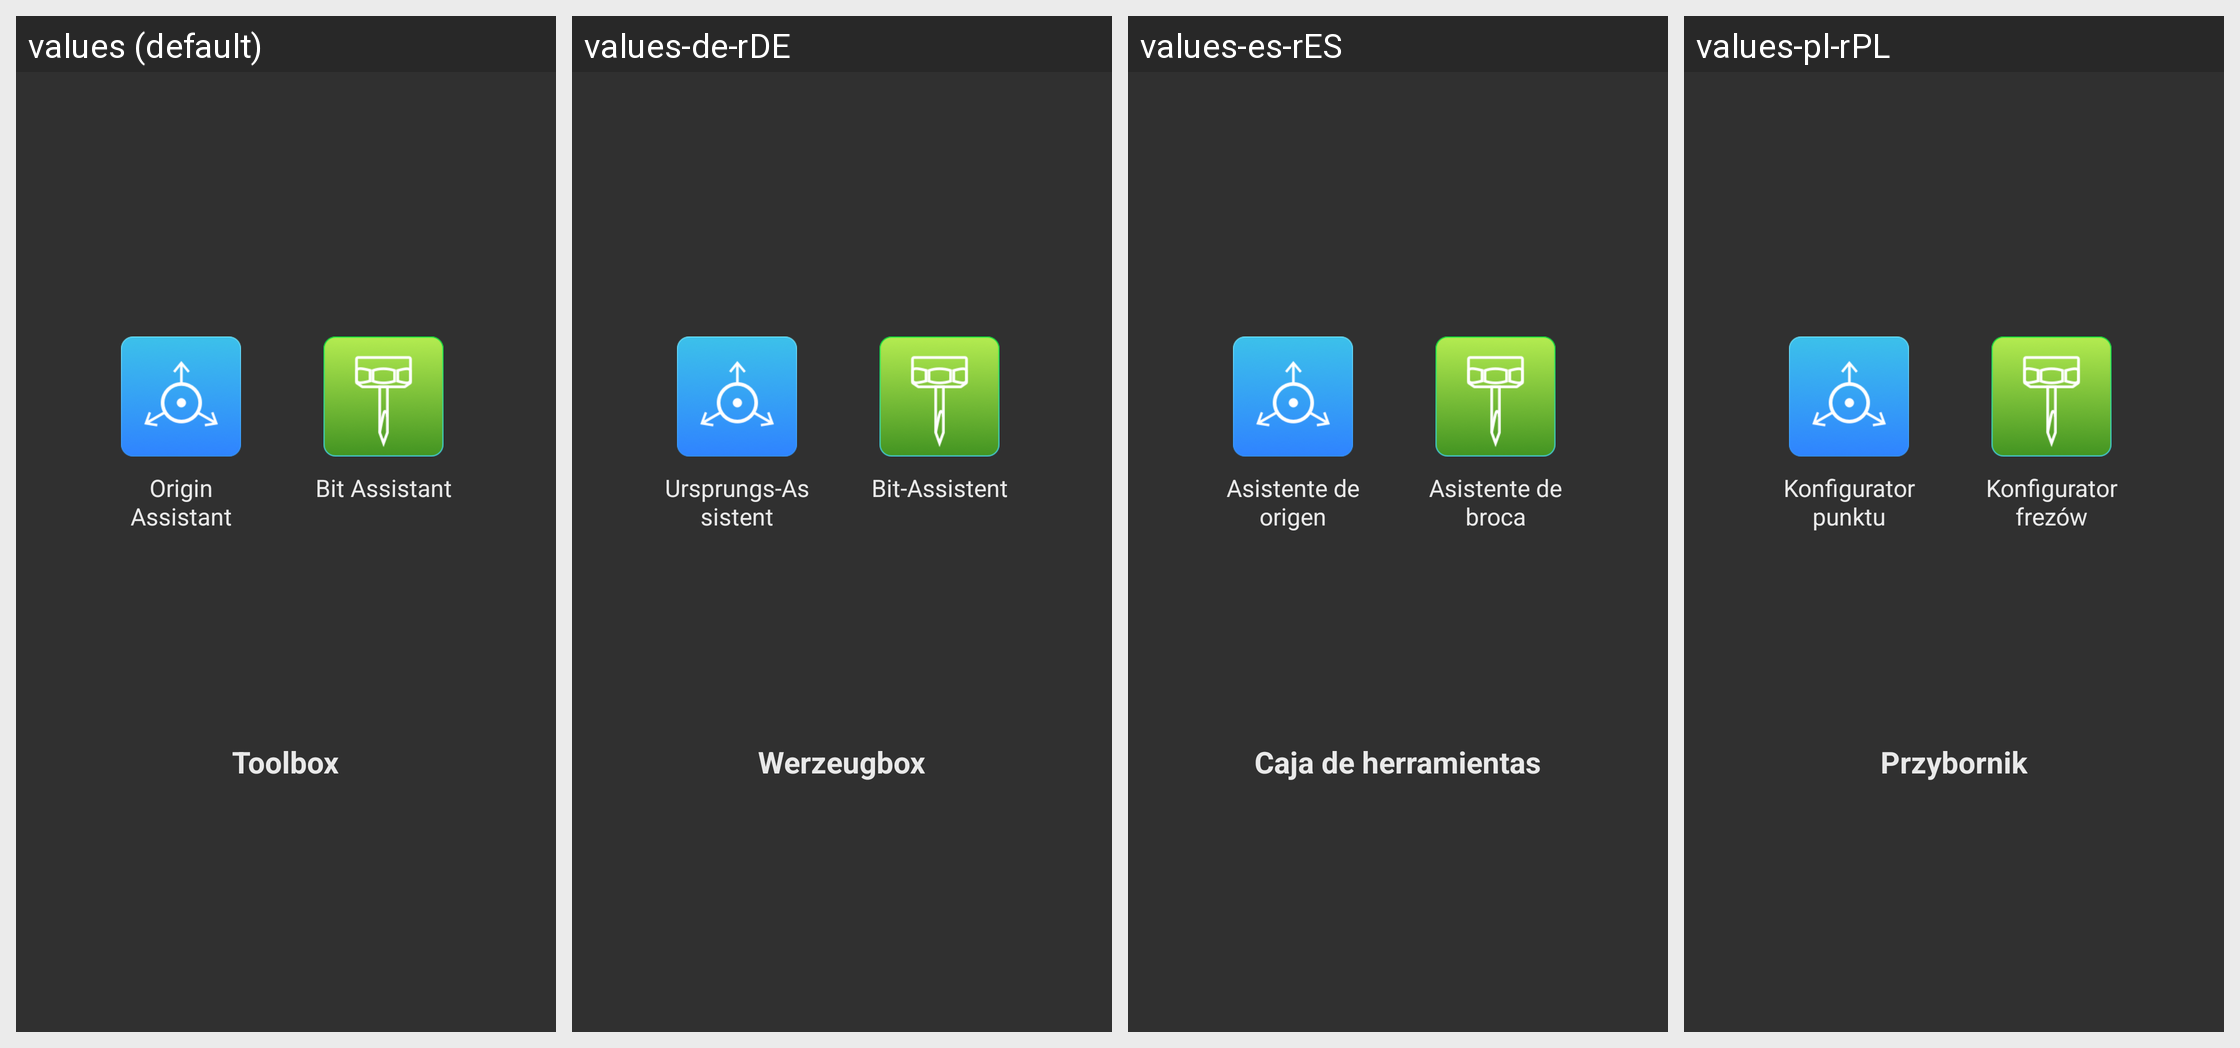

Strings drawn on this Android screen and how each of the app's shown locales translates them:
Android screen res/layout/dialog_cnc_toolbox.xml rendered under 4 locales, left to right: values (default), values-de-rDE, values-es-rES, values-pl-rPL. Device: Nexus 5 (rendered at 1080×1920; each locale shown at half size, 540×960, under a caption strip naming it); theme AppTheme.
Other locales in the repository, not shown: values-fr-rFR, values-ja-rJP, values-zh-rCN.
Strings drawn on this screen, with the default value and each locale's value (text and hints the layout hard-codes, and strings that could not be matched under every locale, appear in the picture but are not listed):

cnc_origin_assistant
  values: Origin Assistant
  values-de-rDE: Ursprungs-Assistent
  values-es-rES: Asistente de origen
  values-pl-rPL: Konfigurator punktu startowego

cnc_bit_assistant
  values: Bit Assistant
  values-de-rDE: Bit-Assistent
  values-es-rES: Asistente de broca
  values-pl-rPL: Konfigurator frezów

cnc_tool_box
  values: Toolbox
  values-de-rDE: Werzeugbox
  values-es-rES: Caja de herramientas
  values-pl-rPL: Przybornik
